Run: headless pygame with SDL's dummy video driver; simulated clock (each Clock.tick advances the game by its frame time, no real sleeping); random seed 0; keys injected as events and as key.get_pressed() state; no mouse input; restart key R tapped at the start of phases 3 and 4.
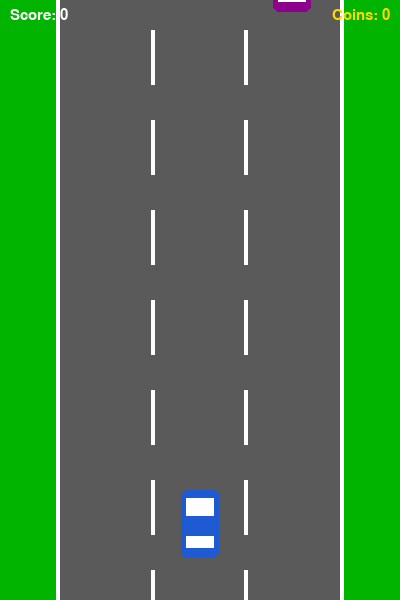
Frame 1 of 4 · flips 1–60 · no input
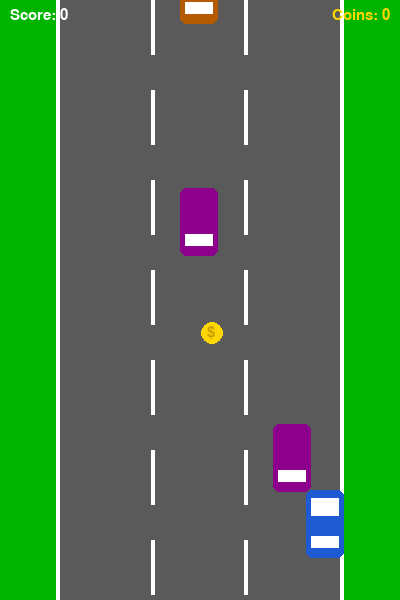
Frame 2 of 4 · flips 61–180 · tapped SPACE, RETURN · held RIGHT (→), D
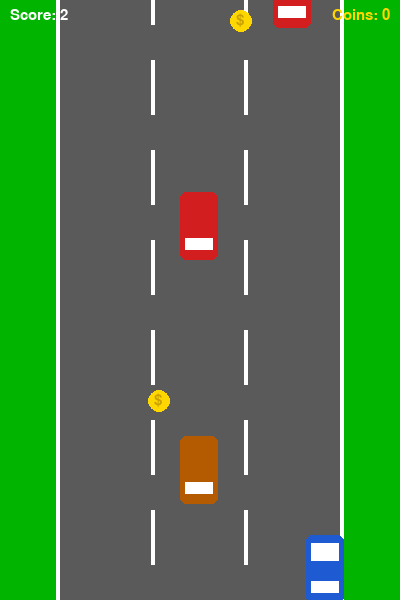
Frame 3 of 4 · flips 181–300 · tapped R · held DOWN (↓), S
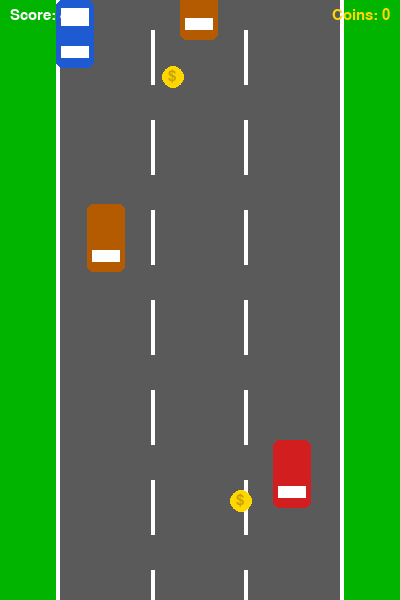
Frame 4 of 4 · flips 301–420 · tapped R · held LEFT (←), A, UP (↑), W

The pygame program that drew these frames:



import pygame
import random
import sys

pygame.init()


SCREEN_W, SCREEN_H = 400, 600
FPS = 60


ROAD_LEFT = 60
ROAD_RIGHT = 340


WHITE = (255, 255, 255)
BLACK = (0, 0, 0)
GRAY = (90, 90, 90)
YELLOW = (255, 215, 0)
RED = (210, 30, 30)
BLUE = (30, 90, 210)
GREEN = (0, 180, 0)


screen = pygame.display.set_mode((SCREEN_W, SCREEN_H))
pygame.display.set_caption("Racer (Simplified)")
clock = pygame.time.Clock()
font = pygame.font.SysFont("Arial", 22)


CAR_W, CAR_H = 38, 68

def random_lane_x():
    
    lane = random.randint(0, 2)  
    lane_width = (ROAD_RIGHT - ROAD_LEFT) // 3  
    return ROAD_LEFT + lane * lane_width + (lane_width - CAR_W) // 2


player_x = SCREEN_W // 2 - CAR_W // 2
player_y = SCREEN_H - 110
player_speed = 5

def draw_player():
    pygame.draw.rect(screen, BLUE, (player_x, player_y, CAR_W, CAR_H), border_radius=6)
    pygame.draw.rect(screen, WHITE, (player_x + 5, player_y + 8, CAR_W - 10, 18))
    pygame.draw.rect(screen, WHITE, (player_x + 5, player_y + CAR_H - 22, CAR_W - 10, 12))

def get_player_rect():
    return pygame.Rect(player_x + 4, player_y + 4, CAR_W - 8, CAR_H - 8)


enemies = []
enemy_timer = 0

def spawn_enemy(speed):
    enemy = {
        'x': random_lane_x(),
        'y': -CAR_H,
        'speed': speed,
        'color': random.choice([RED, (180, 90, 0), (140, 0, 140)])
    }
    enemies.append(enemy)

def update_enemies(speed):
    global score, game_over
    for enemy in enemies[:]: 
        enemy['y'] += enemy['speed']
        
       
        if enemy['y'] > SCREEN_H:
            enemies.remove(enemy)
            score += 1  
            continue
        
        enemy_rect = pygame.Rect(enemy['x'] + 4, enemy['y'] + 4, CAR_W - 8, CAR_H - 8)
        if enemy_rect.colliderect(get_player_rect()):
            game_over = True

def draw_enemies():
    for enemy in enemies:
        pygame.draw.rect(screen, enemy['color'], (enemy['x'], enemy['y'], CAR_W, CAR_H), border_radius=6)
        pygame.draw.rect(screen, WHITE, (enemy['x'] + 5, enemy['y'] + CAR_H - 22, CAR_W - 10, 12))


coins = []
coin_timer = 0
coin_count = 0

def spawn_coin(speed):
    coin_radius = 11
    coin = {
        'x': random.randint(ROAD_LEFT + coin_radius + 2, ROAD_RIGHT - coin_radius - 2),
        'y': -coin_radius,
        'speed': speed,
        'radius': coin_radius
    }
    coins.append(coin)

def update_coins():
    global coin_count
    for coin in coins[:]:
        coin['y'] += coin['speed']
        
        if coin['y'] - coin['radius'] > SCREEN_H:
            coins.remove(coin)
            continue
        
     
        coin_rect = pygame.Rect(coin['x'] - coin['radius'], coin['y'] - coin['radius'], 
                                coin['radius'] * 2, coin['radius'] * 2)
        if coin_rect.colliderect(get_player_rect()):
            coins.remove(coin)
            coin_count += 1

def draw_coins():
    for coin in coins:
        pygame.draw.circle(screen, YELLOW, (coin['x'], coin['y']), coin['radius'])
        text = font.render("$", True, (200, 160, 0))
        screen.blit(text, (coin['x'] - 5, coin['y'] - 8))


road_offset = 0
road_speed = 5
LINE_H = 55
LINE_GAP = 35
SEGMENT = LINE_H + LINE_GAP

def update_road():
    global road_offset
    road_offset = (road_offset + road_speed) % SEGMENT

def draw_road():
    
    screen.fill(GREEN)
    pygame.draw.rect(screen, GRAY, (ROAD_LEFT, 0, ROAD_RIGHT - ROAD_LEFT, SCREEN_H))
    
    
    pygame.draw.rect(screen, WHITE, (ROAD_LEFT - 4, 0, 4, SCREEN_H))
    pygame.draw.rect(screen, WHITE, (ROAD_RIGHT, 0, 4, SCREEN_H))
    
   
    lane_width = (ROAD_RIGHT - ROAD_LEFT) // 3
    for lane in range(1, 3):  
        x = ROAD_LEFT + lane_width * lane - 2
        y = road_offset - SEGMENT
        while y < SCREEN_H:
            pygame.draw.rect(screen, WHITE, (x, y, 4, LINE_H))
            y += SEGMENT


def draw_hud():
    score_text = font.render(f"Score: {score}", True, WHITE)
    coin_text = font.render(f"Coins: {coin_count}", True, YELLOW)
    screen.blit(score_text, (10, 8))
    screen.blit(coin_text, (SCREEN_W - coin_text.get_width() - 10, 8))

def draw_game_over():
    
    overlay = pygame.Surface((SCREEN_W, SCREEN_H))
    overlay.set_alpha(160)
    overlay.fill(BLACK)
    screen.blit(overlay, (0, 0))
    
    
    texts = [
        ("GAME OVER", RED, 48),
        (f"Score: {score}", WHITE, 22),
        (f"Coins: {coin_count}", YELLOW, 22),
        ("Press R to restart, Q to quit", WHITE, 18)
    ]
    
    y = 200
    for text, color, size in texts:
        f = pygame.font.SysFont("Arial", size, bold=(size > 22))
        rendered = f.render(text, True, color)
        screen.blit(rendered, (SCREEN_W//2 - rendered.get_width()//2, y))
        y += rendered.get_height() + 15


score = 0
base_speed = 4
game_over = False


running = True
while running:
    clock.tick(FPS)
    
    
    for event in pygame.event.get():
        if event.type == pygame.QUIT:
            pygame.quit()
            sys.exit()
        if event.type == pygame.KEYDOWN and game_over:
            if event.key == pygame.K_r:  
                
                enemies.clear()
                coins.clear()
                score = 0
                coin_count = 0
                game_over = False
                player_x = SCREEN_W // 2 - CAR_W // 2
                road_offset = 0
                enemy_timer = 0
                coin_timer = 0
            if event.key == pygame.K_q:  
                pygame.quit()
                sys.exit()
    
    if not game_over:
       
        keys = pygame.key.get_pressed()
        if keys[pygame.K_LEFT] and player_x > ROAD_LEFT:
            player_x -= player_speed
        if keys[pygame.K_RIGHT] and player_x + CAR_W < ROAD_RIGHT:
            player_x += player_speed
        if keys[pygame.K_UP] and player_y > 0:
            player_y -= player_speed
        if keys[pygame.K_DOWN] and player_y + CAR_H < SCREEN_H:
            player_y += player_speed
        
        
        current_speed = base_speed + score // 5
        road_speed = 5 + score // 8
        
        
        update_road()
        
       
        enemy_timer += 1
        if enemy_timer >= random.randint(55, 80):
            spawn_enemy(current_speed)
            enemy_timer = 0
        
        
        coin_timer += 1
        if coin_timer >= random.randint(90, 180):
            spawn_coin(current_speed)
            coin_timer = 0
        
        
        update_enemies(current_speed)
        update_coins()
    

    draw_road()
    draw_enemies()
    draw_coins()
    draw_player()
    draw_hud()
    
    if game_over:
        draw_game_over()
    
    pygame.display.flip()
